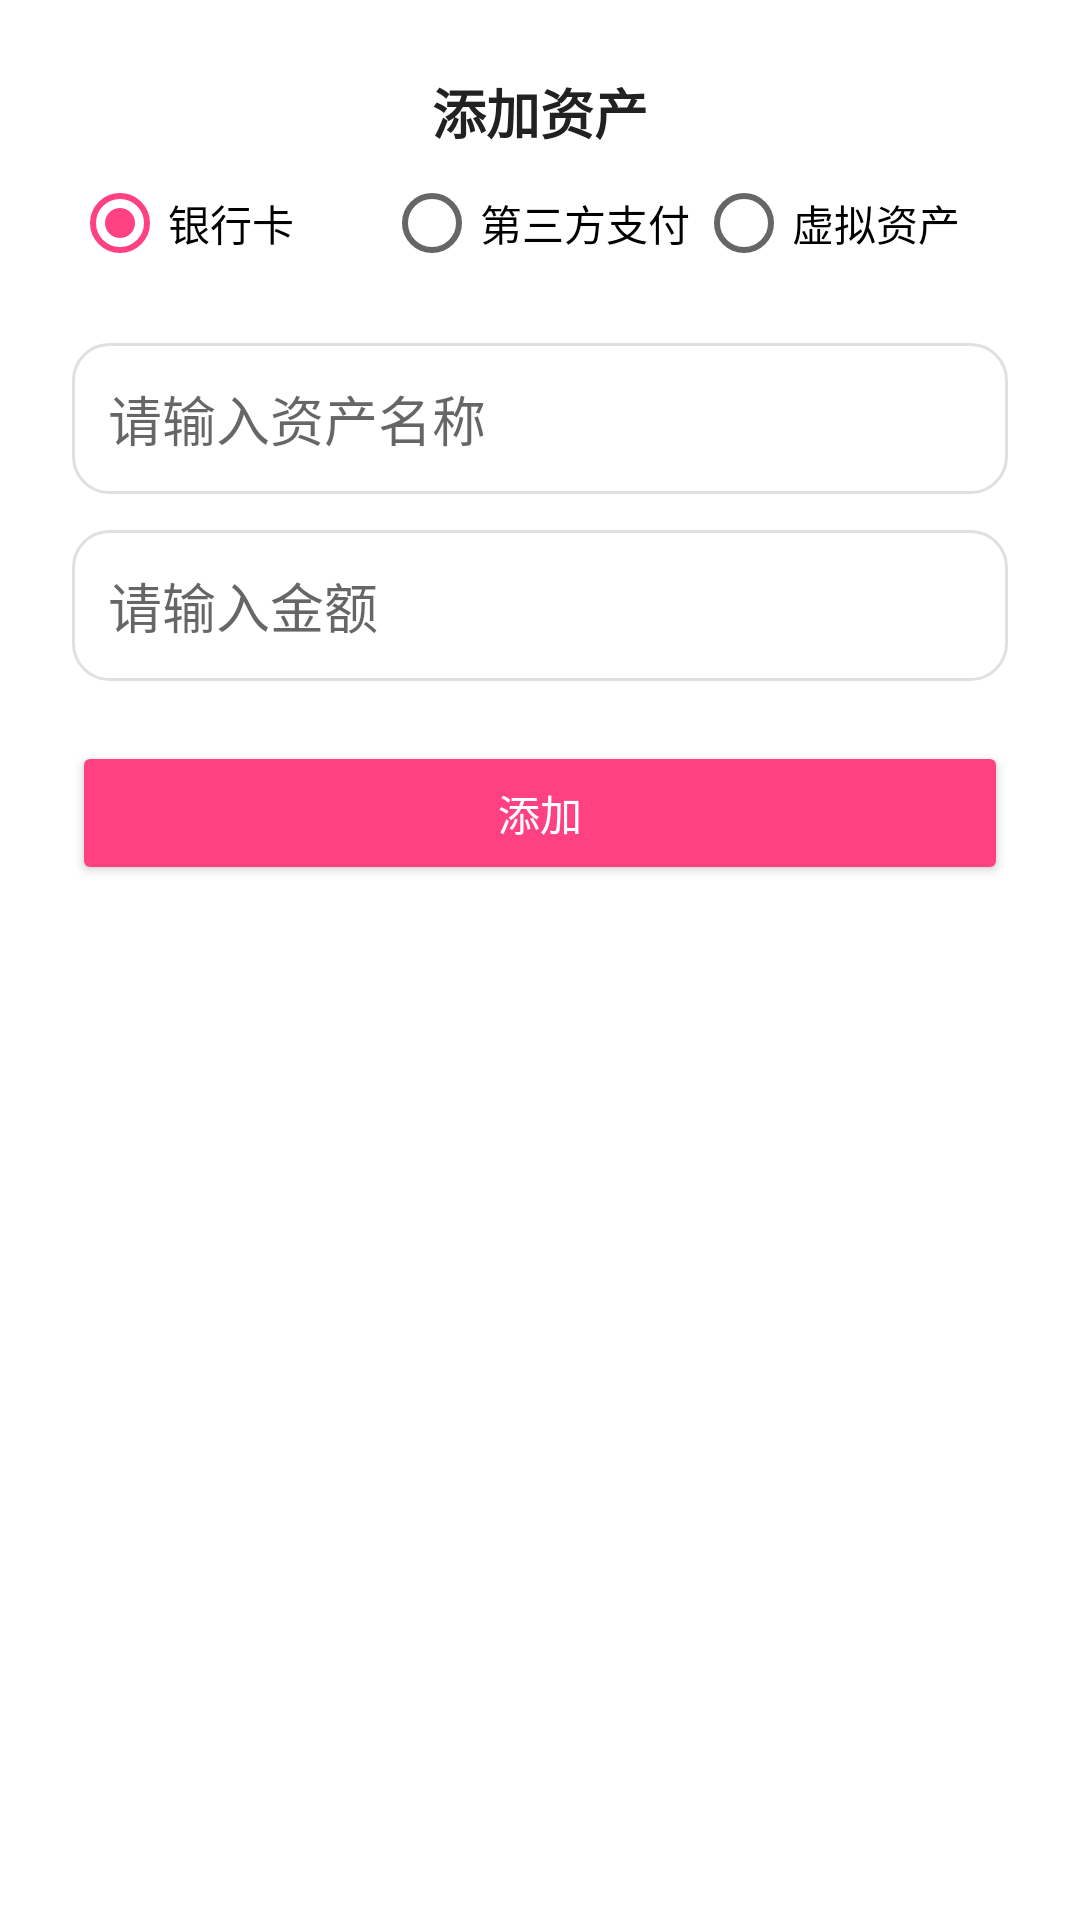

Here is an Android app screen rendered from its layout file. Give the layout XML and the strings, colors and styles it references.
<!-- AndroidManifest.xml: application theme AppTheme -->
<!-- res/layout/dialog_add_asset.xml -->
<?xml version="1.0" encoding="utf-8"?>
<LinearLayout xmlns:android="http://schemas.android.com/apk/res/android"
    android:layout_width="match_parent"
    android:layout_height="wrap_content"
    android:background="@drawable/bg_dialog"
    android:gravity="center_horizontal"
    android:orientation="vertical"
    android:padding="24dp">

    <TextView
        android:id="@+id/tvTitle"
        android:layout_width="wrap_content"
        android:layout_height="wrap_content"
        android:text="添加资产"
        android:textColor="@color/text_dark"
        android:textSize="18sp"
        android:textStyle="bold" />

    <RadioGroup
        android:id="@+id/rg_section"
        android:layout_width="match_parent"
        android:layout_height="wrap_content"
        android:orientation="horizontal">

        <RadioButton
            android:id="@+id/rb_bank"
            android:layout_width="0dp"
            android:layout_height="wrap_content"
            android:layout_weight="1"
            android:text="银行卡"
            android:checked="true"/>

        <RadioButton
            android:id="@+id/rb_payment"
            android:layout_width="0dp"
            android:layout_height="wrap_content"
            android:layout_weight="1"
            android:text="第三方支付" />

        <RadioButton
            android:id="@+id/rb_recharge"
            android:layout_width="0dp"
            android:layout_height="wrap_content"
            android:layout_weight="1"
            android:text="虚拟资产" />
    </RadioGroup>

    <EditText
        android:id="@+id/etAssetName"
        android:layout_width="match_parent"
        android:layout_height="wrap_content"
        android:layout_marginTop="16dp"
        android:background="@drawable/bg_input"
        android:hint="请输入资产名称"
        android:inputType="text"
        android:padding="12dp" />

    <EditText
        android:id="@+id/etAssetAmount"
        android:layout_width="match_parent"
        android:layout_height="wrap_content"
        android:layout_marginTop="12dp"
        android:background="@drawable/bg_input"
        android:hint="请输入金额"
        android:inputType="numberDecimal"
        android:padding="12dp" />

    <Button
        android:id="@+id/btnAddAsset"
        android:layout_width="match_parent"
        android:layout_height="wrap_content"
        android:layout_marginTop="20dp"
        android:backgroundTint="@color/pink"
        android:text="添加"
        android:textColor="@android:color/white" />
</LinearLayout>
<!-- resources referenced by this layout -->
<resources>
  <color name="pink">#FF4081</color>
  <color name="text_dark">#212121</color>
  <!-- drawable bg_input (drawable) -->
  <?xml version="1.0" encoding="utf-8"?>
  <shape xmlns:android="http://schemas.android.com/apk/res/android"
      android:shape="rectangle">
  
      
      <solid android:color="@color/input_bg" />
  
      
      <stroke
          android:width="1dp"
          android:color="@color/input_border" />
  
      
      <corners android:radius="12dp" />
  </shape>
  <style name="AppTheme" parent="Theme.MaterialComponents.DayNight.NoActionBar">
          <item name="colorPrimary">@color/colorPrimary</item>
          <item name="colorPrimaryVariant">@color/nav_selector</item>
          <item name="colorOnPrimary">#FFFFFF</item>
          <item name="colorSecondary">@color/colorPrimary</item>
          <item name="colorOnSecondary">#FFFFFF</item>
          <item name="colorOnBackground">#333333</item>
          <item name="android:textColorPrimary">@color/text_primary</item>
          <item name="android:textColorSecondary">@color/text_secondary</item>
          <item name="android:textColor">@color/text_primary</item>
          <item name="android:statusBarColor">@color/white</item>
          <item name="android:navigationBarColor">@color/white</item>
      </style>
  <color name="input_bg">#FFFFFFFF</color>
  <color name="input_border">#E0E0E0</color>
  <color name="colorPrimary">#FF4081</color>
  <color name="text_primary">#333333</color>
  <color name="text_secondary">#666666</color>
  <color name="white">#FFFFFFFF</color>
</resources>
